The GitHub repository tvuylsteke/lego-image-classification contains a labelled image folder "lego-image-classification" with 3 categories: no brick, brick 2x4, brick 1x2. Examples follow, each with its label.

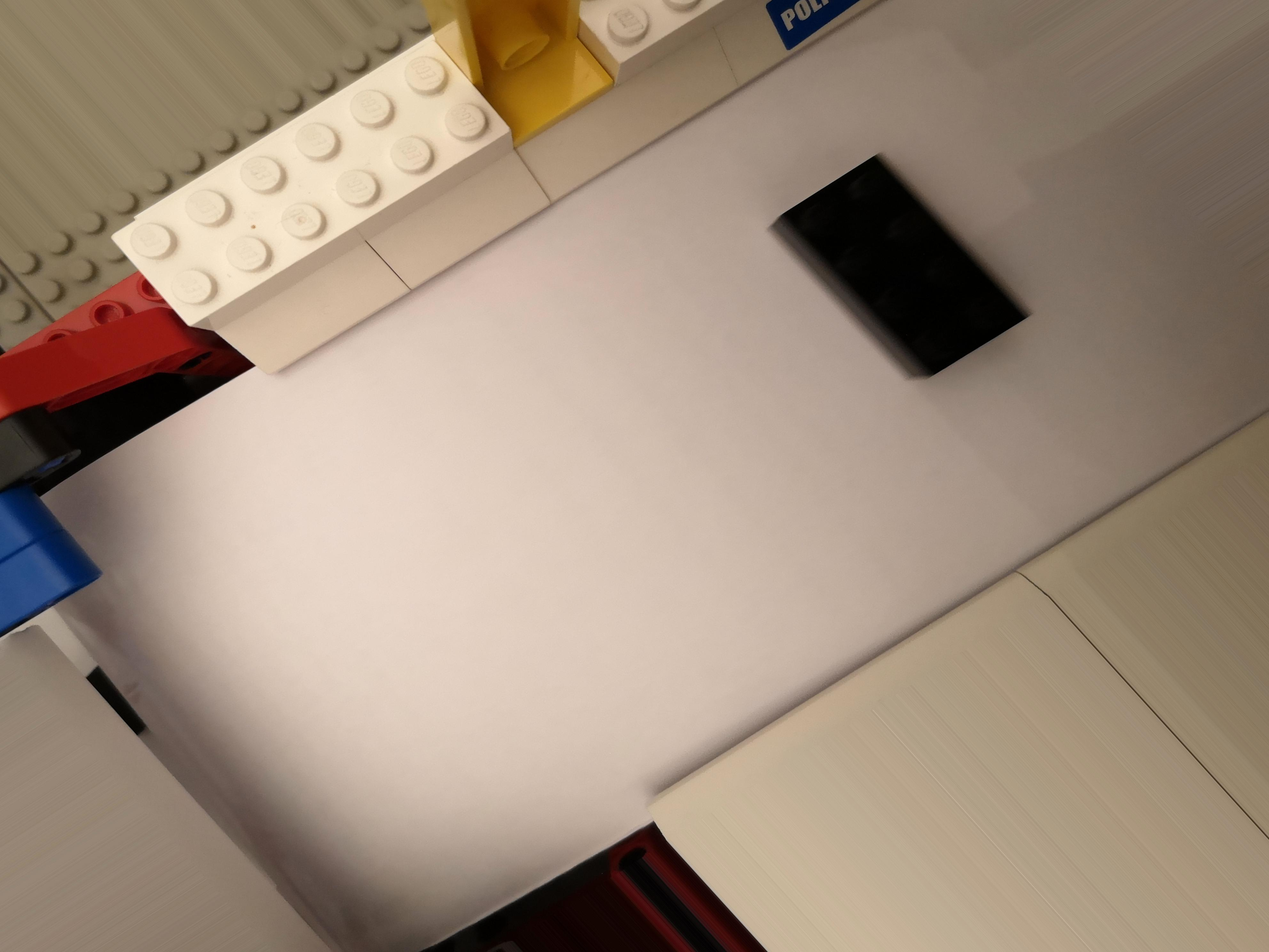
Label: brick 2x4

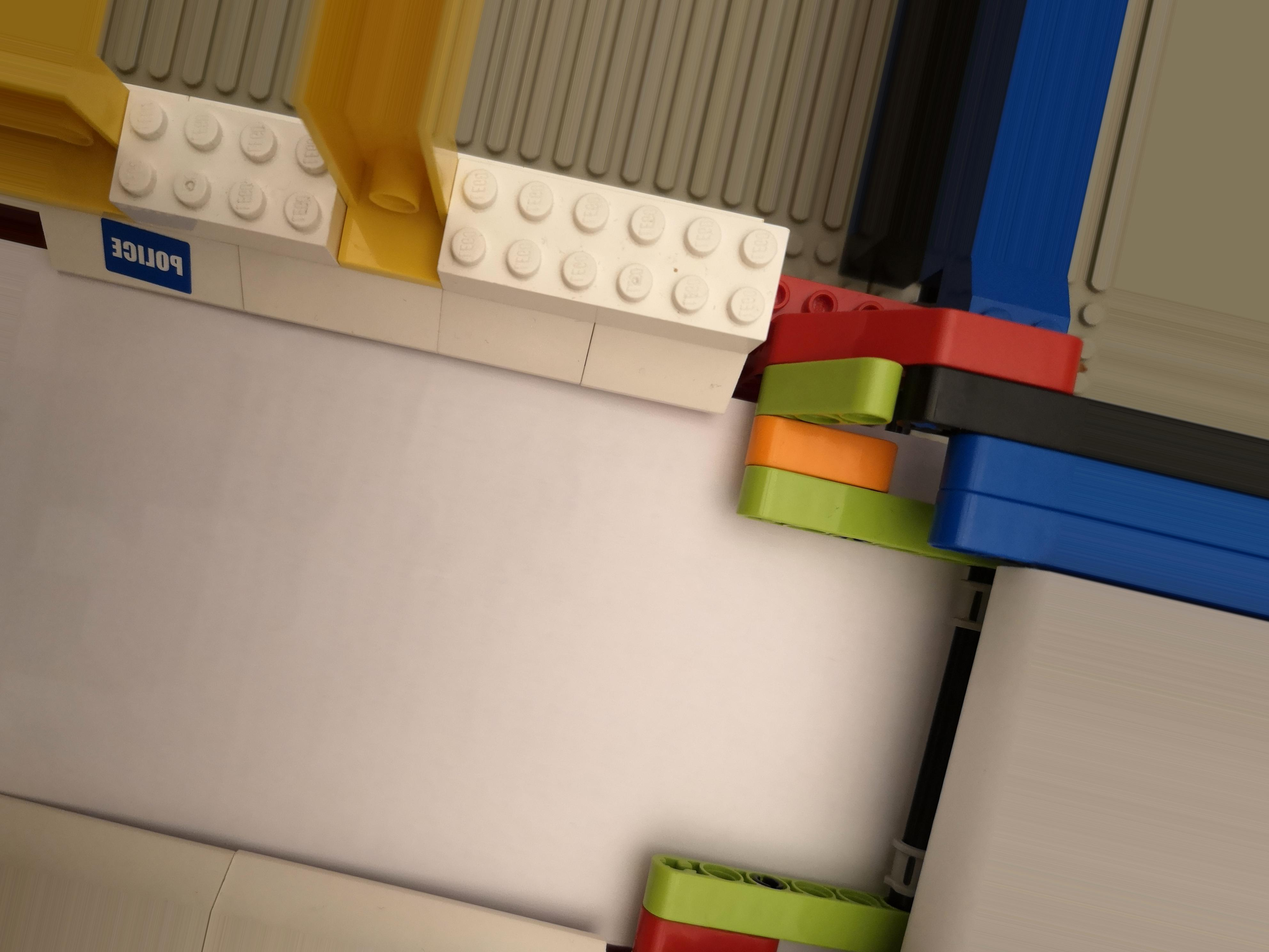
Label: no brick

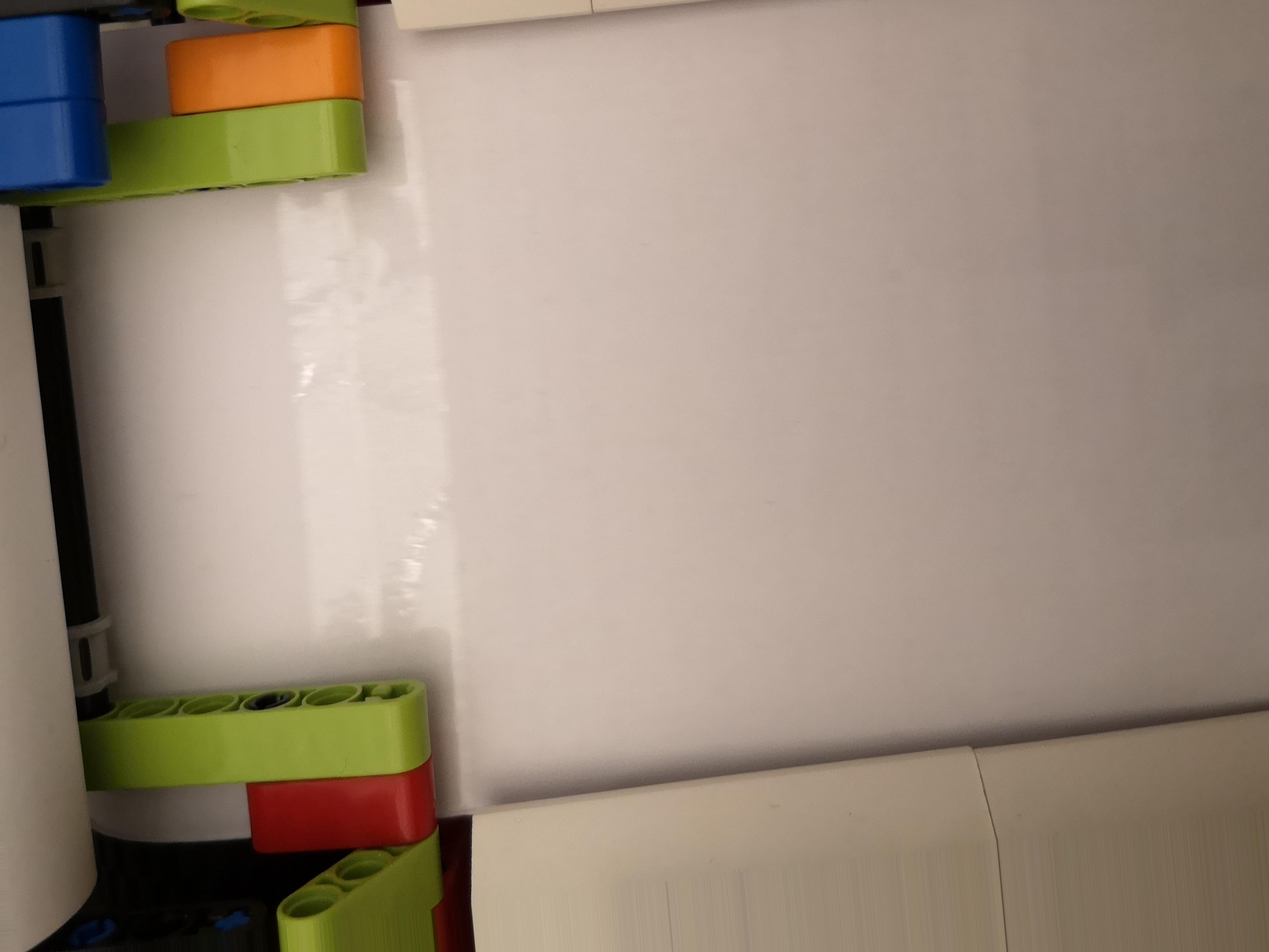
Label: no brick

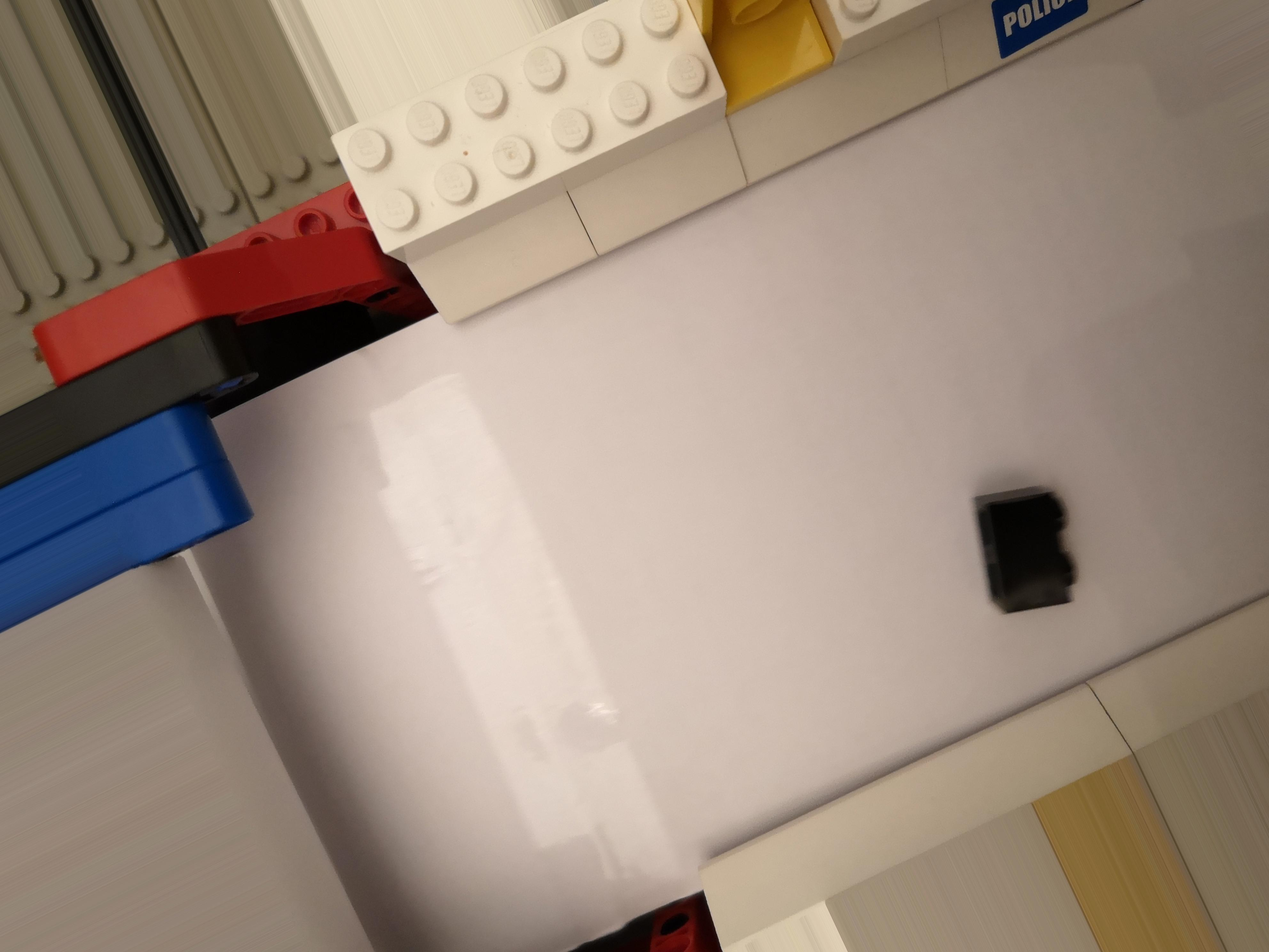
Label: brick 1x2

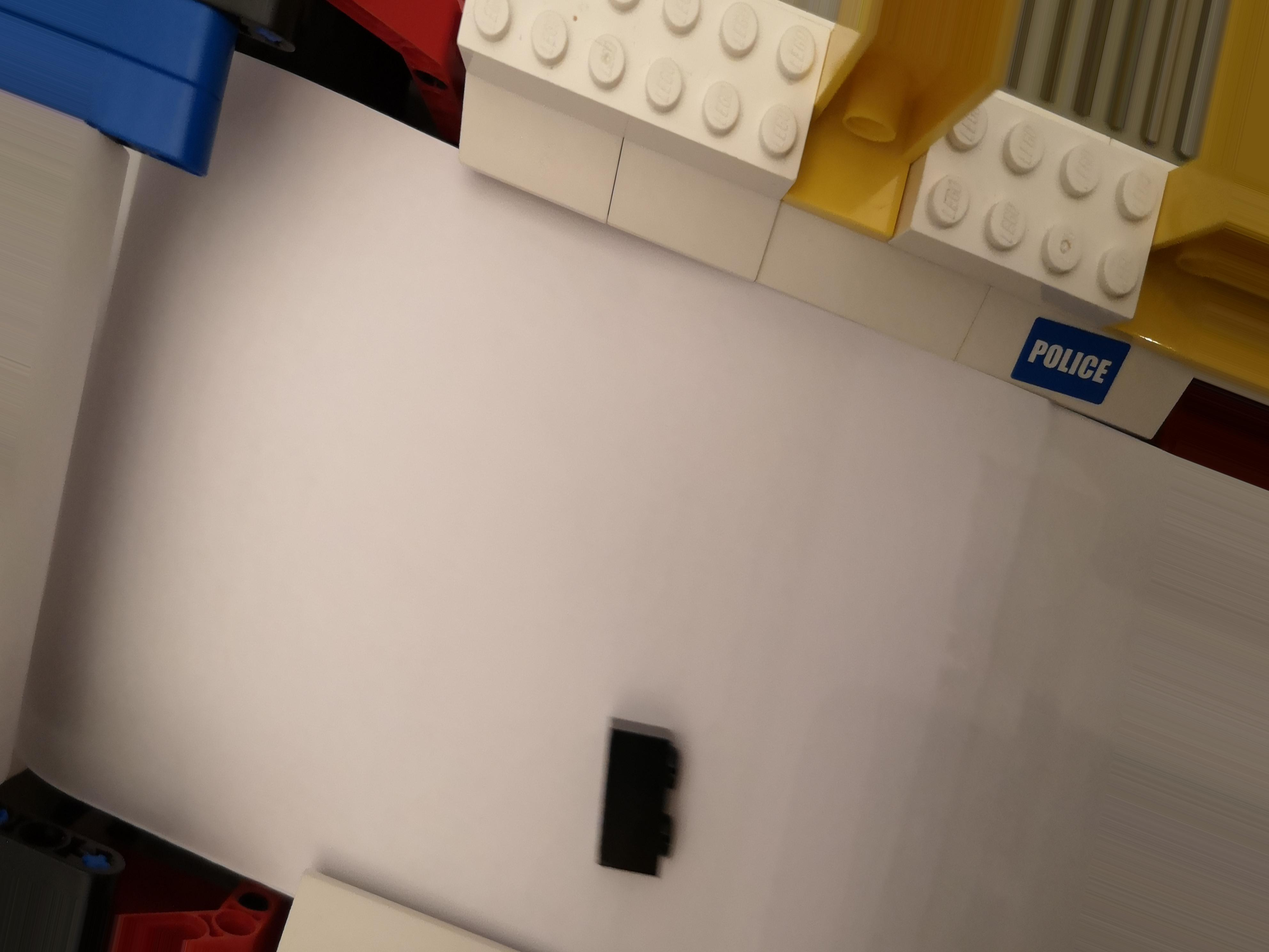
Label: brick 1x2

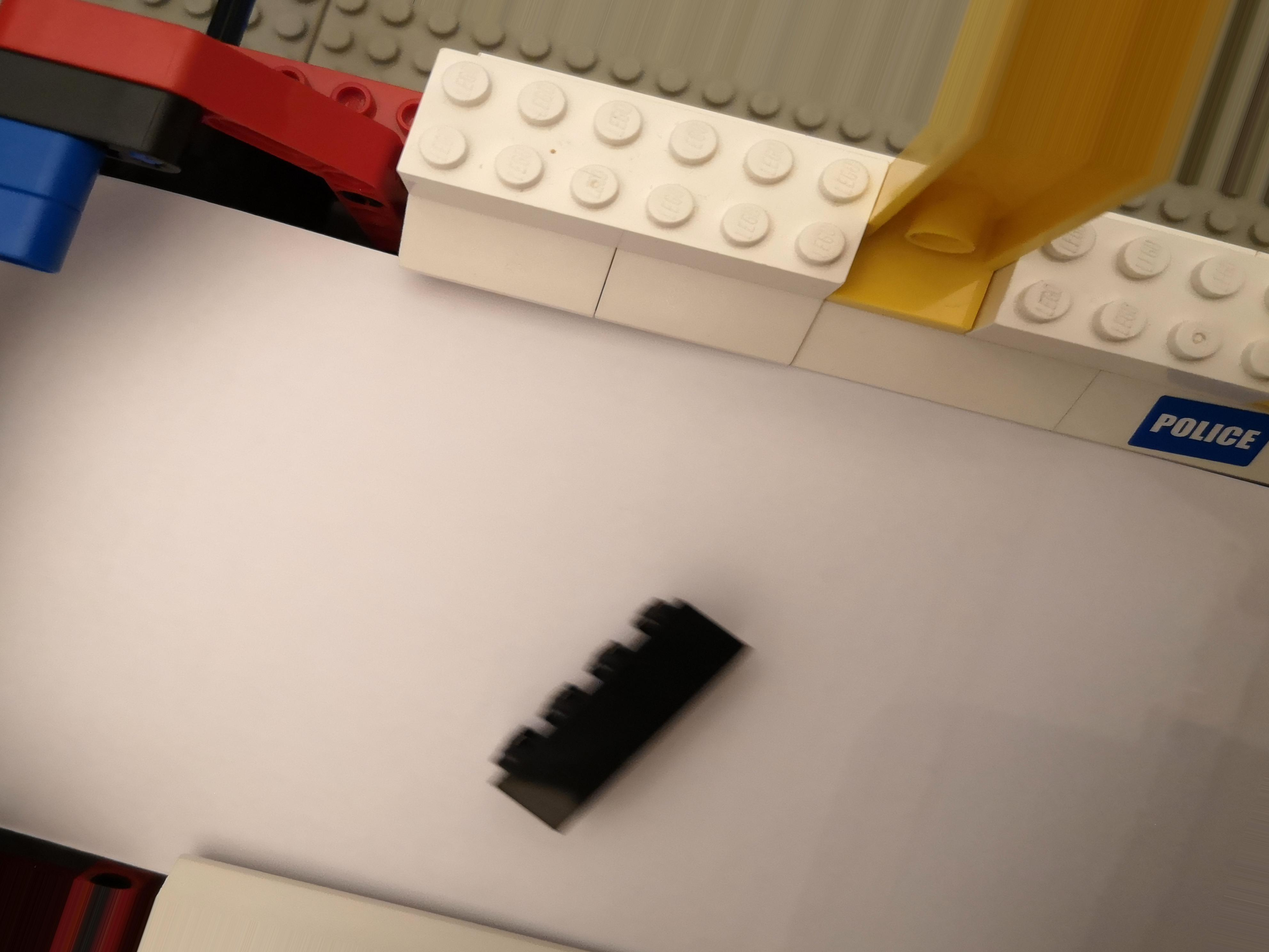
Label: brick 2x4
